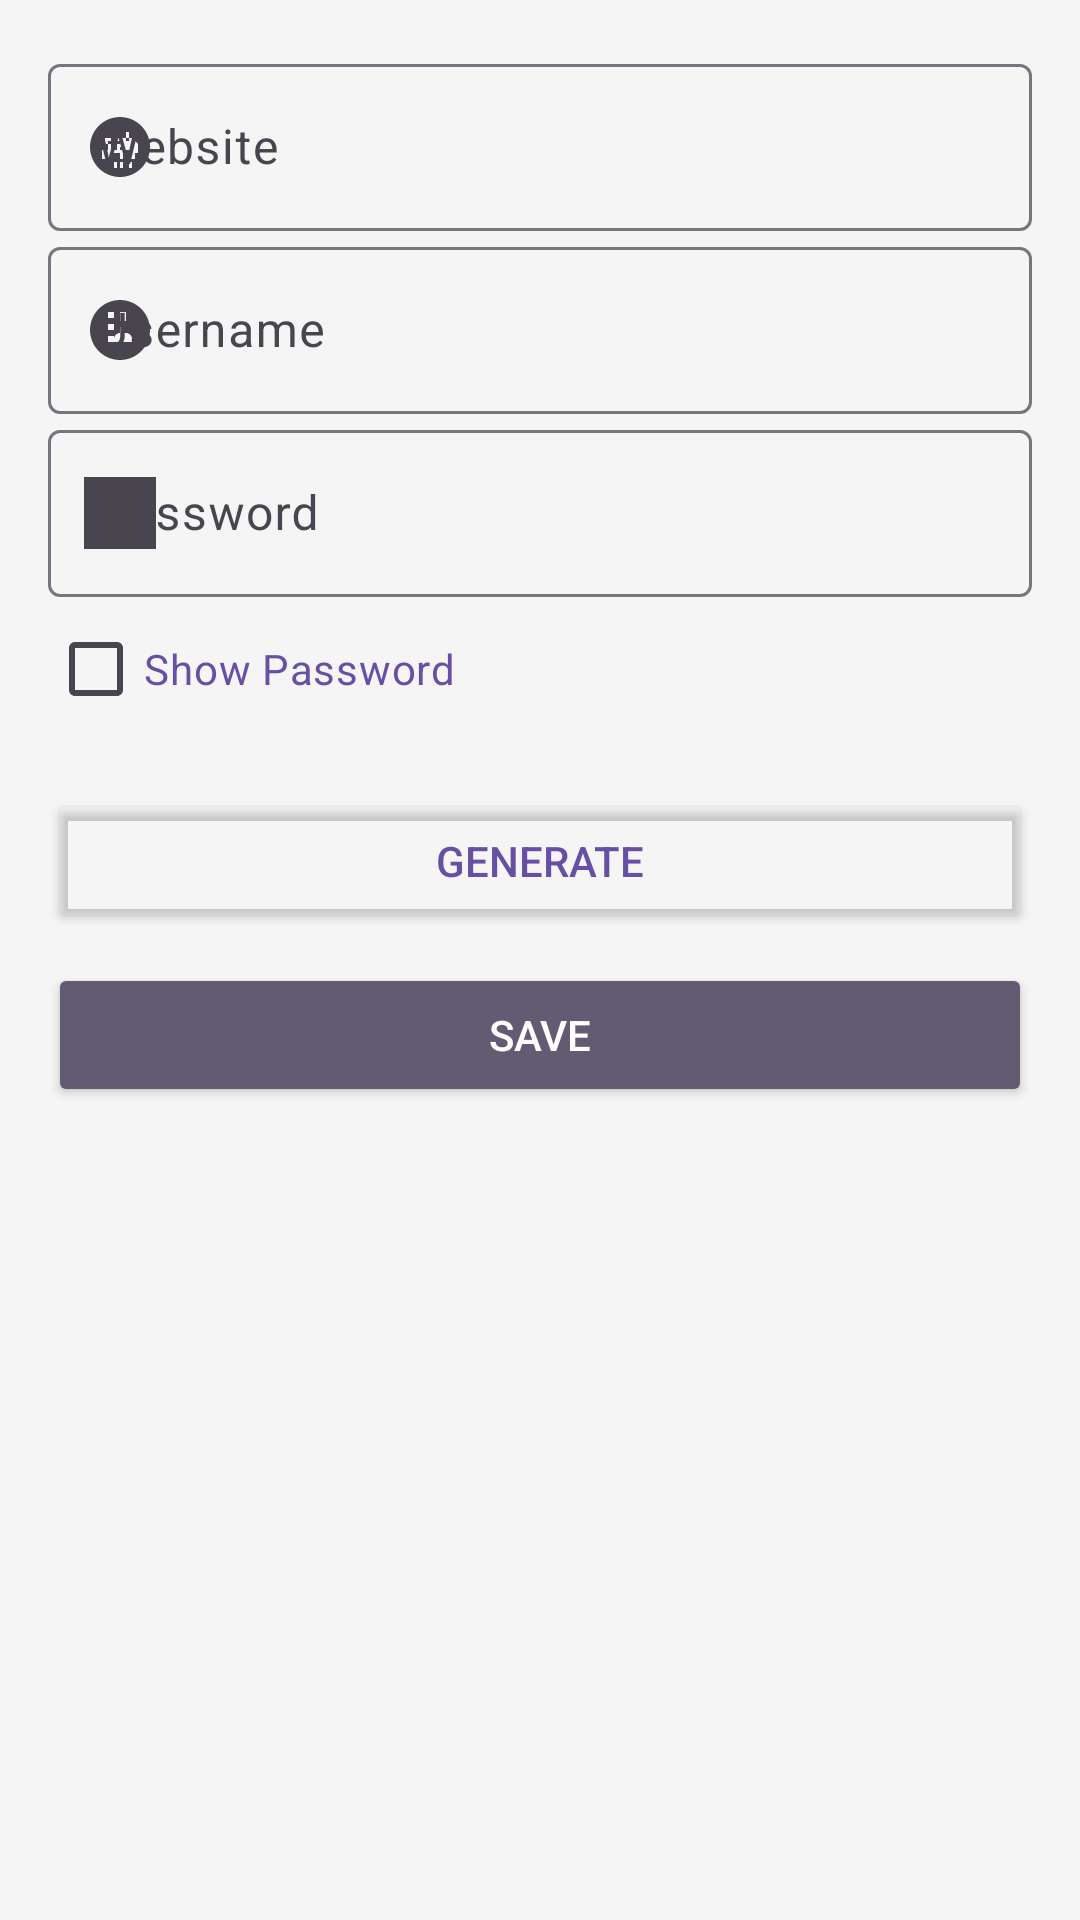

Reconstruct the res/layout file that produces this screen, plus the resources it refers to.
<!-- AndroidManifest.xml: application theme Theme.Auth2OF -->
<!-- res/layout/fragment_data_input.xml -->
<?xml version="1.0" encoding="utf-8"?>
<LinearLayout xmlns:android="http://schemas.android.com/apk/res/android"
    android:layout_width="match_parent"
    android:layout_height="match_parent"
    xmlns:app="http://schemas.android.com/apk/res-auto"
    android:orientation="vertical"
    android:paddingStart="16dp"
    android:paddingEnd="16dp"
    android:paddingTop="16dp"
    android:paddingBottom="16dp"
    android:background="@color/background_color">

    
    <com.google.android.material.textfield.TextInputLayout
        android:id="@+id/websiteNameInputLayout"
        android:layout_width="match_parent"
        android:layout_height="wrap_content"
        android:hint="@string/website_name_hint"
        app:startIconDrawable="@drawable/ic_website">

        <com.google.android.material.textfield.TextInputEditText
            android:id="@+id/websiteNameEditText"
            android:layout_width="match_parent"
            android:layout_height="wrap_content"
            android:inputType="text"
            android:importantForAccessibility="yes"
            android:contentDescription="@string/website_name_description" />
    </com.google.android.material.textfield.TextInputLayout>

    
    <com.google.android.material.textfield.TextInputLayout
        android:id="@+id/usernameInputLayout"
        android:layout_width="match_parent"
        android:layout_height="wrap_content"
        android:hint="@string/username_hint"
        app:startIconDrawable="@drawable/ic_username">

        <com.google.android.material.textfield.TextInputEditText
            android:id="@+id/usernameEditText"
            android:layout_width="match_parent"
            android:layout_height="wrap_content"
            android:inputType="text"
            android:importantForAccessibility="yes"
            android:contentDescription="@string/username_description" />
    </com.google.android.material.textfield.TextInputLayout>

    
    <com.google.android.material.textfield.TextInputLayout
        android:id="@+id/passwordInputLayout"
        android:layout_width="match_parent"
        android:layout_height="wrap_content"
        android:hint="@string/password_hint"
        app:startIconDrawable="@drawable/ic_password">

        <com.google.android.material.textfield.TextInputEditText
            android:id="@+id/passwordEditText"
            android:layout_width="match_parent"
            android:layout_height="wrap_content"
            android:inputType="textPassword"
            android:importantForAccessibility="yes"
            android:contentDescription="@string/password_description" />
    </com.google.android.material.textfield.TextInputLayout>

    
    <CheckBox
        android:id="@+id/showPasswordCheckBox"
        android:layout_width="wrap_content"
        android:layout_height="wrap_content"
        android:text="@string/show_password"
        android:textColor="?attr/colorPrimary" />

    
    <Button
        android:id="@+id/generatePasswordButton"
        android:layout_width="match_parent"
        android:layout_height="wrap_content"
        android:text="@string/generate_password"
        android:textColor="?attr/colorPrimary"
        android:layout_marginTop="16dp"
        android:backgroundTint="@android:color/transparent"
        android:contentDescription="@string/generate_password_button_description" />

    
    <Button
        android:id="@+id/saveButton"
        android:layout_width="match_parent"
        android:layout_height="wrap_content"
        android:text="@string/save"
        android:textColor="@android:color/white"
        android:backgroundTint="?attr/colorAccent"
        android:layout_marginTop="10dp"
        android:contentDescription="@string/save_button_description" />

</LinearLayout>
<!-- resources referenced by this layout -->
<resources>
  <color name="background_color">#F5F5F5</color>
  <!-- drawable ic_password (drawable) -->
  <vector xmlns:android="http://schemas.android.com/apk/res/android"
      android:width="24dp"
      android:height="24dp"
      android:viewportWidth="24.0"
      android:viewportHeight="24.0">
      <path
          android:fillColor="#000000"
          android:pathData="M0 0h24v24H0z"/>
      <path
          android:fillColor="#000000"
          android:pathData="M12 2C6.48 2 2 6.48 2 12s4.48 10 10 10 10-4.48 10-10S17.52 2 12 2zm0 14c-2.21 0-4-1.79-4-4s1.79-4 4-4 4 1.79 4 4-1.79 4-4 4zm-.71-3.29l-1.41 1.41L10 12.59l-1.88 1.88-1.41-1.41L8.59 12 6.7 10.11l1.41-1.41L10 10.59l1.88-1.88 1.41 1.41L11.41 12l1.88 1.88z"/>
  </vector>
  <!-- drawable ic_username (drawable) -->
  <vector xmlns:android="http://schemas.android.com/apk/res/android"
      android:width="24dp"
      android:height="24dp"
      android:viewportWidth="24.0"
      android:viewportHeight="24.0">
      <path
          android:fillColor="#000000"
          android:pathData="M12,2C6.48,2 2,6.48 2,12s4.48,10 10,10 10-4.48 10-10S17.52,2 12,2zm-2,14h-2v-2h2v2zm0,-4h-2v-2h2v2zm0,-4h-2V6h2v2zm4,8H10v-1c0-1.1 .9-2 2-2h2c1.1,0 2,.9 2,2v1zm-1,-3h-1v-2h1v2zm1,-4h-2V6h2v2z"/>
  </vector>
  <!-- drawable ic_website (drawable) -->
  <vector xmlns:android="http://schemas.android.com/apk/res/android"
      android:width="24dp"
      android:height="24dp"
      android:viewportWidth="24.0"
      android:viewportHeight="24.0">
      <path
          android:fillColor="#000000"
          android:pathData="M12,2C6.48,2 2,6.48 2,12s4.48,10 10,10 10-4.48 10-10S17.52,2 12,2zm-1,17h-1v-2h1v2zm2,0h-1v-2h1v2zm3,0h-1v-2h1v2zm0,-3h-1v-3h-1v3H8v-3H7v-2h1V9h1v3h4v-3h1v2h-1v3h2v2zm-4,-8H9v-2h1V7h3v2h1V7h1v3h-1v2h-3v-2zm0,5v-2h-1v2H9v-2H8v3h1v2h3v-2h1v2h1v-3h-1zm4,-6h-1V5h-2v2h-1V5H9v2H8v3h1v2h2v-2h1v2h2v-3h-1V7h3v2h1V7h1V5h-1V4h-2v2zm2,4v3h-1v2h-2v-2H8v2H6v-3H7V9h3v2h1V9h2v2h1V9h2z"/>
  </vector>
  <string name="generate_password">Generate</string>
  <string name="generate_password_button_description">Generate Password Description</string>
  <string name="password_description">Password Description</string>
  <string name="password_hint">Password</string>
  <string name="save">Save</string>
  <string name="save_button_description">Save</string>
  <string name="show_password">Show Password</string>
  <string name="username_description">Username Description</string>
  <string name="username_hint">Username</string>
  <string name="website_name_description">Website Description</string>
  <string name="website_name_hint">Website</string>
  <style name="Theme.Auth2OF" parent="Base.Theme.Auth2OF" />
  <style name="Base.Theme.Auth2OF" parent="Theme.Material3.DayNight.NoActionBar">
          
          
      </style>
</resources>
